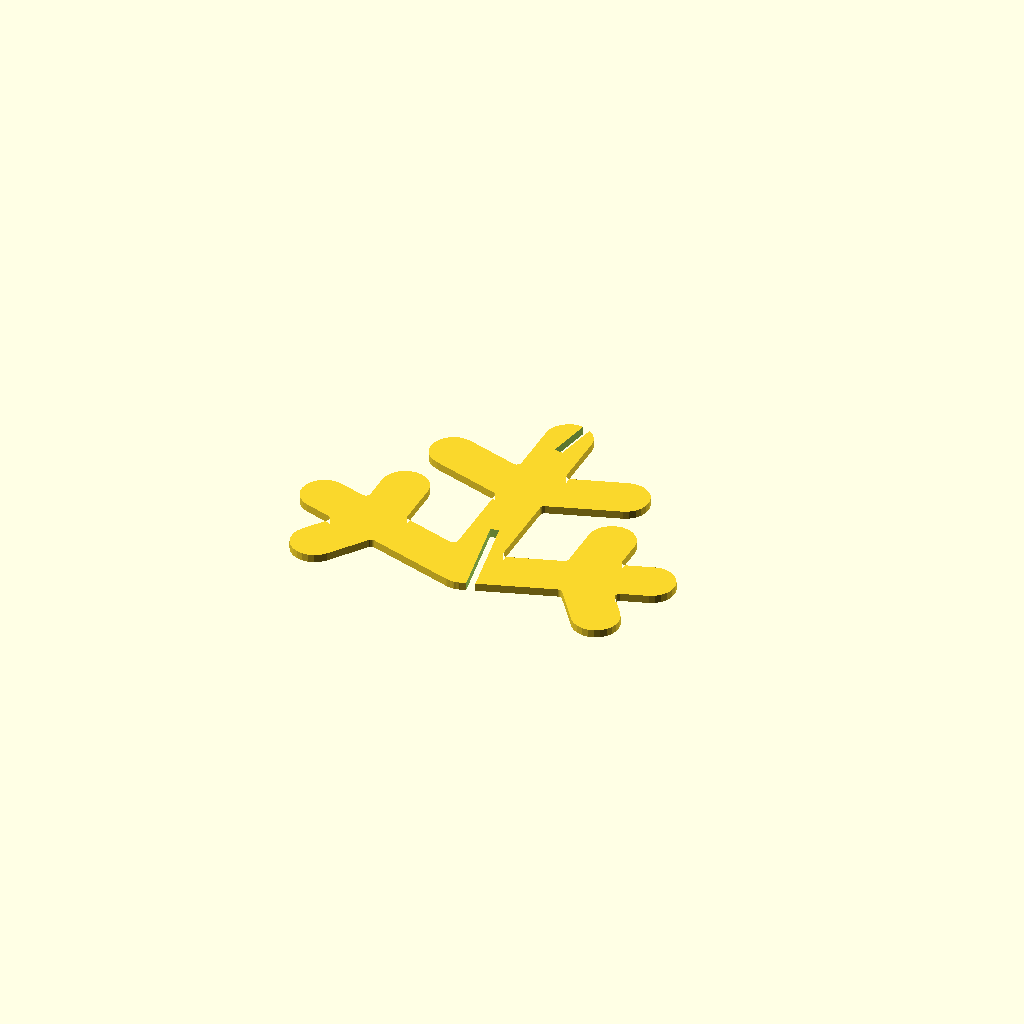
Cell 1: the model at its default parameters.
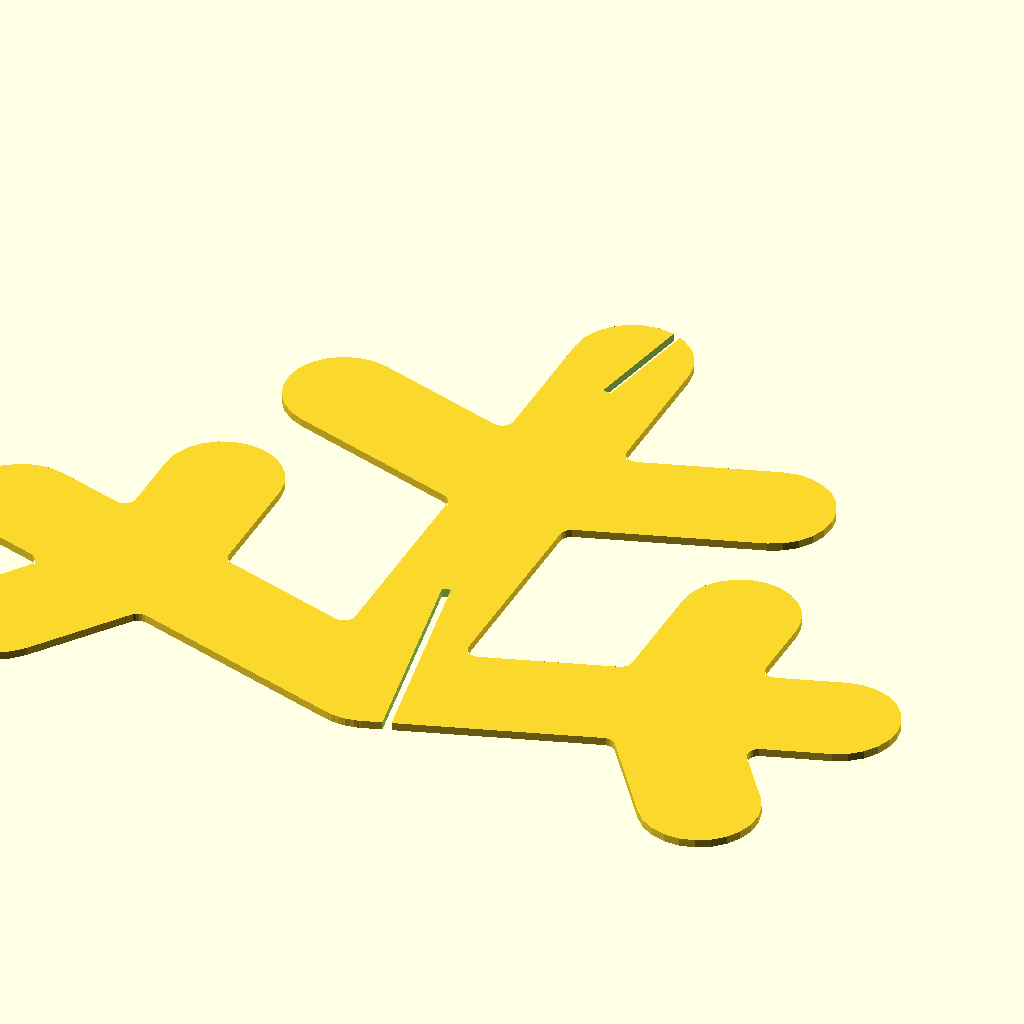
Cell 2: the same model with wreathRadius = 500.
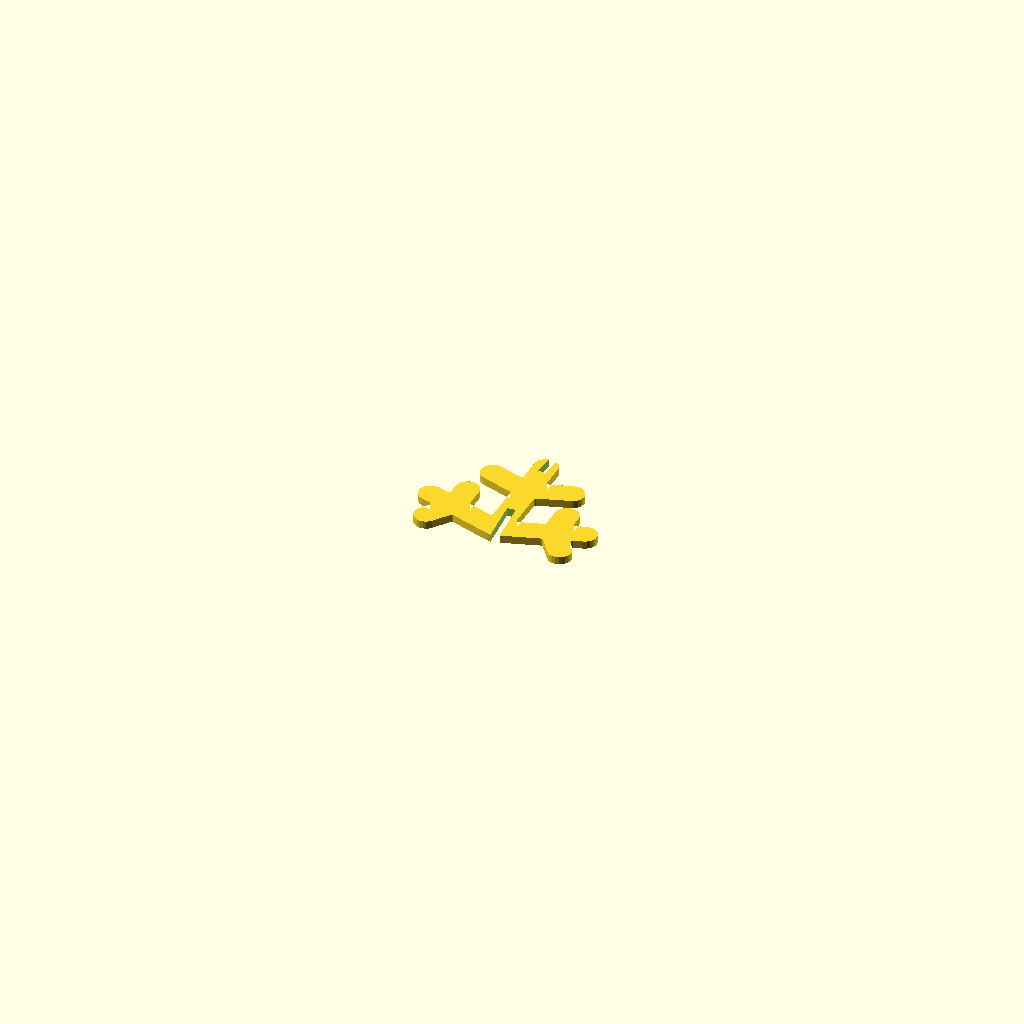
Cell 3 — numTwigs set to 50, the other parameters unchanged.
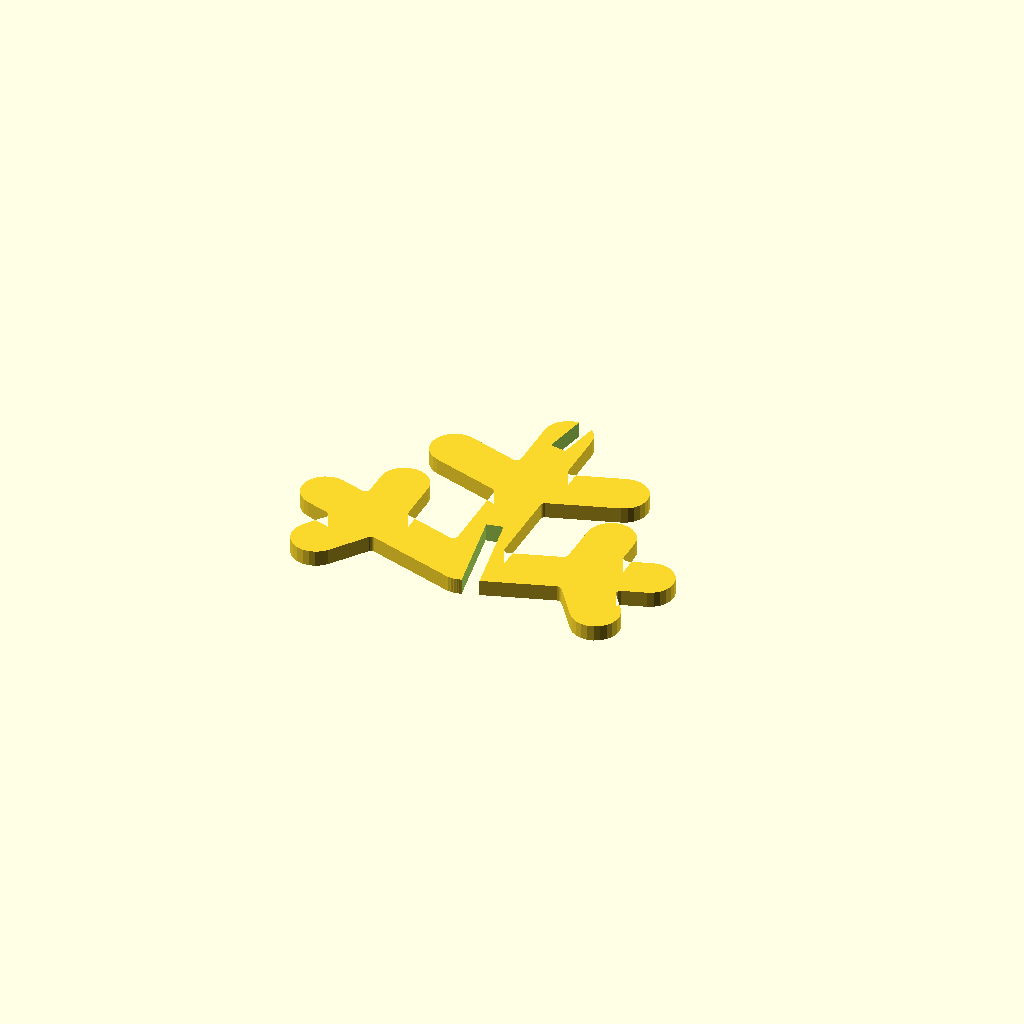
Cell 4 — thickness set to 6, the other parameters unchanged.
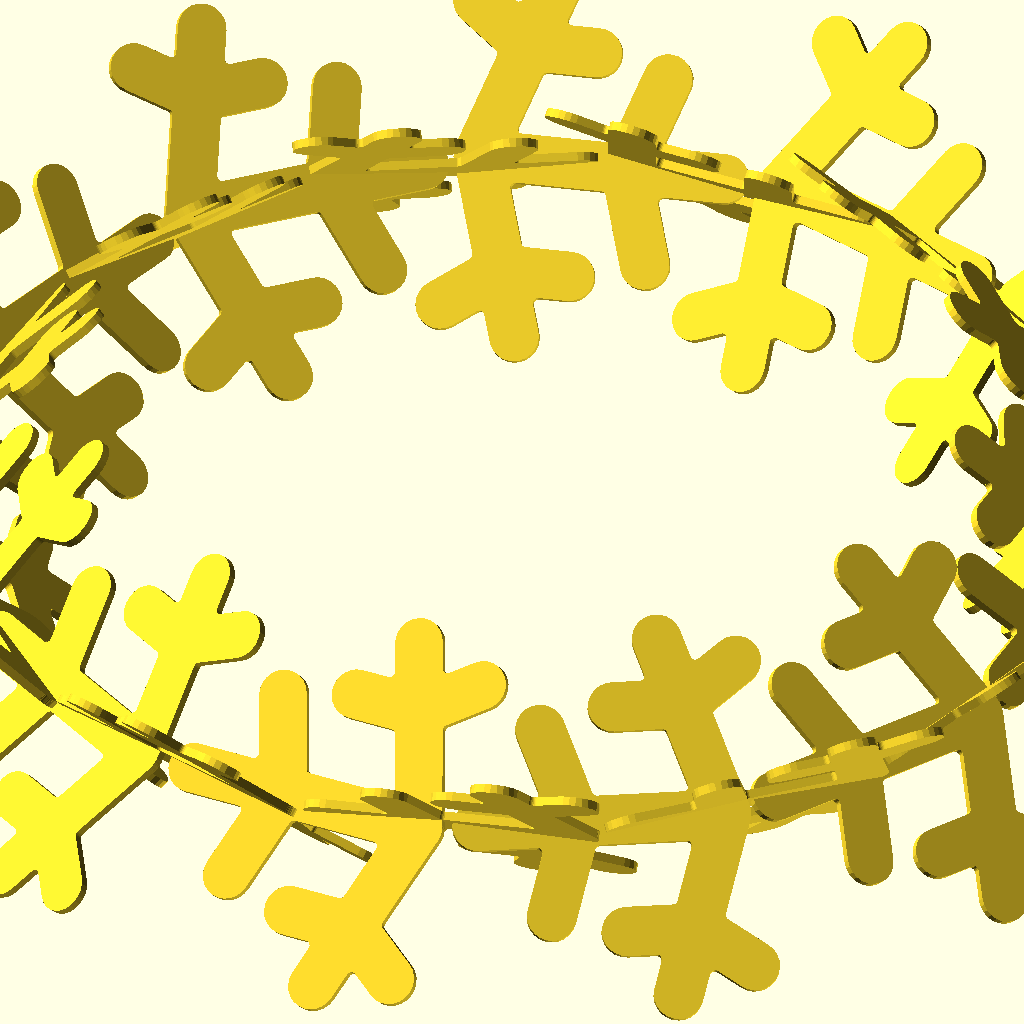
Cell 5: show_assembled = "yes" (everything else at default).
All cells are drawn from one camera (rotation 55°, 0°, 25°, orthographic, colour scheme Cornfield), so only the parameter changes between them.
The OpenSCAD source (inputs/thingiverse/files/thing-2702160/files/xmaswreath.scad):
// Customizable Xmas Wreath
// by Stellar Innovation
// http://www.thingiverse.com/stellarinnovation/about
// licensed under the Creative Commons - Attribution license. 

wreathRadius = 200;   // [150:500]
numTwigs = 24;        // [10:2:50]
thickness = 3.0;      // [1:0.1:6.0]
// displays entire wreath (warning: very slow!)
show_assembled = "no"; // [yes,no]

rotationStep = 360/numTwigs;
rollAngle = atan2(1, sqrt(cos(rotationStep)));
twigLength = 2*wreathRadius*sin(rotationStep)/sin((180-rotationStep)/2);
twigThickness = 3*thickness;

tol=0.1*1;

if (show_assembled == "yes")
  wreathPart();
else
  twigPart();

// One piece, of which numTwigs are needed to form a wreath
module twigPart() {
    rotate([0, -rollAngle])
    translate([wreathRadius, 0])
    difference() {
        twig3D(twigLength, rollAngle, 0);

        // diagonal slot at base of the twig
        rotate(rotationStep)
          translate([-wreathRadius, 0])
            rotate([0, -rollAngle])
              cube([twigLength, twigLength/2, thickness+2*tol], center=true); 
        
        // slot at tip of twig
        rotate(-rotationStep)
          translate([-wreathRadius, 0])
            rotate([0, -rollAngle])
              cube([twigLength, twigLength/2, thickness+2*tol], center=true); 
    }
}

// Complete wreath
module wreathPart() {
    for (i=[0:numTwigs-1]) {
      twig3D(twigLength, 
              (2*floor(i/2) == i)? -rollAngle : rollAngle, 
              i*rotationStep);
    }
}

// twig without slot with given length, roll (around its  own axis) and 
// rotation around z-axis (rotZ)
module twig3D(length, roll, rotZ) {
   width = max(0.167*length, 3*thickness);
    
   rotate(rotZ)
     translate([-wreathRadius, 0])
       rotate([0, roll])
         translate([0, -length/2, -thickness/2])
           linear_extrude(height=thickness)
             level3Twig2D(length, width);
}

// 2D version of twig (all 9 branches)
module level3Twig2D(length, width) {
  l1 = 0.8*length;
  max_fillet = (l1-2.1*width)/0.73;
    
  level2Twig2D(length, width);
  rotate(72)
    level2Twig2D(l1, width);
  rotate(-72)
    level2Twig2D(l1, width);

  if (max_fillet > 0)
    upper_fillets(width, max_fillet);
}

// 2D twig with just three branches
module level2Twig2D(length, width) {
  h2 = 0.5*length;
  l2 = 0.5*length;
  max_upper_fillet = (length-l2-1.7*width)/0.73;
  max_lower_fillet = (length-l2-1.4*width)/0.73;
    
  basicTwig2D(length, width);
    
  translate([0, h2]) {
    rotate(72)
      basicTwig2D(l2, width);
    rotate(-72)
      basicTwig2D(l2, width);

    if (max_upper_fillet > 0)
      upper_fillets(width, max_upper_fillet);
    if (max_lower_fillet > 0)
      lower_fillets(width, max_lower_fillet);
  }
}

// 2D twig, a single branch
module basicTwig2D(length, width) {
    r = width/2;
    circle(d=width, $fn=24);
    translate([-r, 0])
      square([width, length-width]);
    translate([0, length-width])
      circle(d=width, $fn=24);
}


// "upper" fillets (the acute, 72 degree angles) 
module upper_fillets(width, max_fillet) {
  r_fillet = min(5, 0.1*width, max_fillet);
  dx = 0.5*width;
  dy1 = dx*tan(18);
  dy2 = dx/cos(18);
  
  translate([dx, dy1+dy2])
    fillet2D(72, r_fillet);
  mirror([1, 0])
    translate([dx, dy1+dy2])
      fillet2D(72, r_fillet);
}

// "lower" fillets (the obtuse, 108 degree angles)
module lower_fillets(width, max_fillet) {
  r_fillet = min(5, 0.1*width, max_fillet);
  dx = 0.5*width;
  dy1 = dx*tan(18);
  dy2 = dx/cos(18);
  
  translate([dx, dy1-dy2])
    mirror([0, 1])
      fillet2D(108, r_fillet);
  mirror([1, 0])
    translate([dx, dy1-dy2])
      mirror([0, 1])
        fillet2D(108, r_fillet);
}

// fills in a fillet of an angle
module fillet2D(angle, radius) {
    dy = radius/tan(angle/2);
    x1 = dy*cos(90-angle);
    y1 = dy*sin(90-angle);
    
    difference() {
        polygon([[0, 0], [0,dy], [radius,dy], [x1,y1]]);
        
        translate([radius, dy])
          circle(r=radius, $fn=25);
    }
} 
Customizer parameters (derived from the source; name, type, default, range or options):
wreathRadius: number, default 200, range 150 to 500
numTwigs: number, default 24, range 10 to 50, step 2
thickness: number, default 3, range 1 to 6, step 0.1
show_assembled: string, default "no", options "yes", "no"
